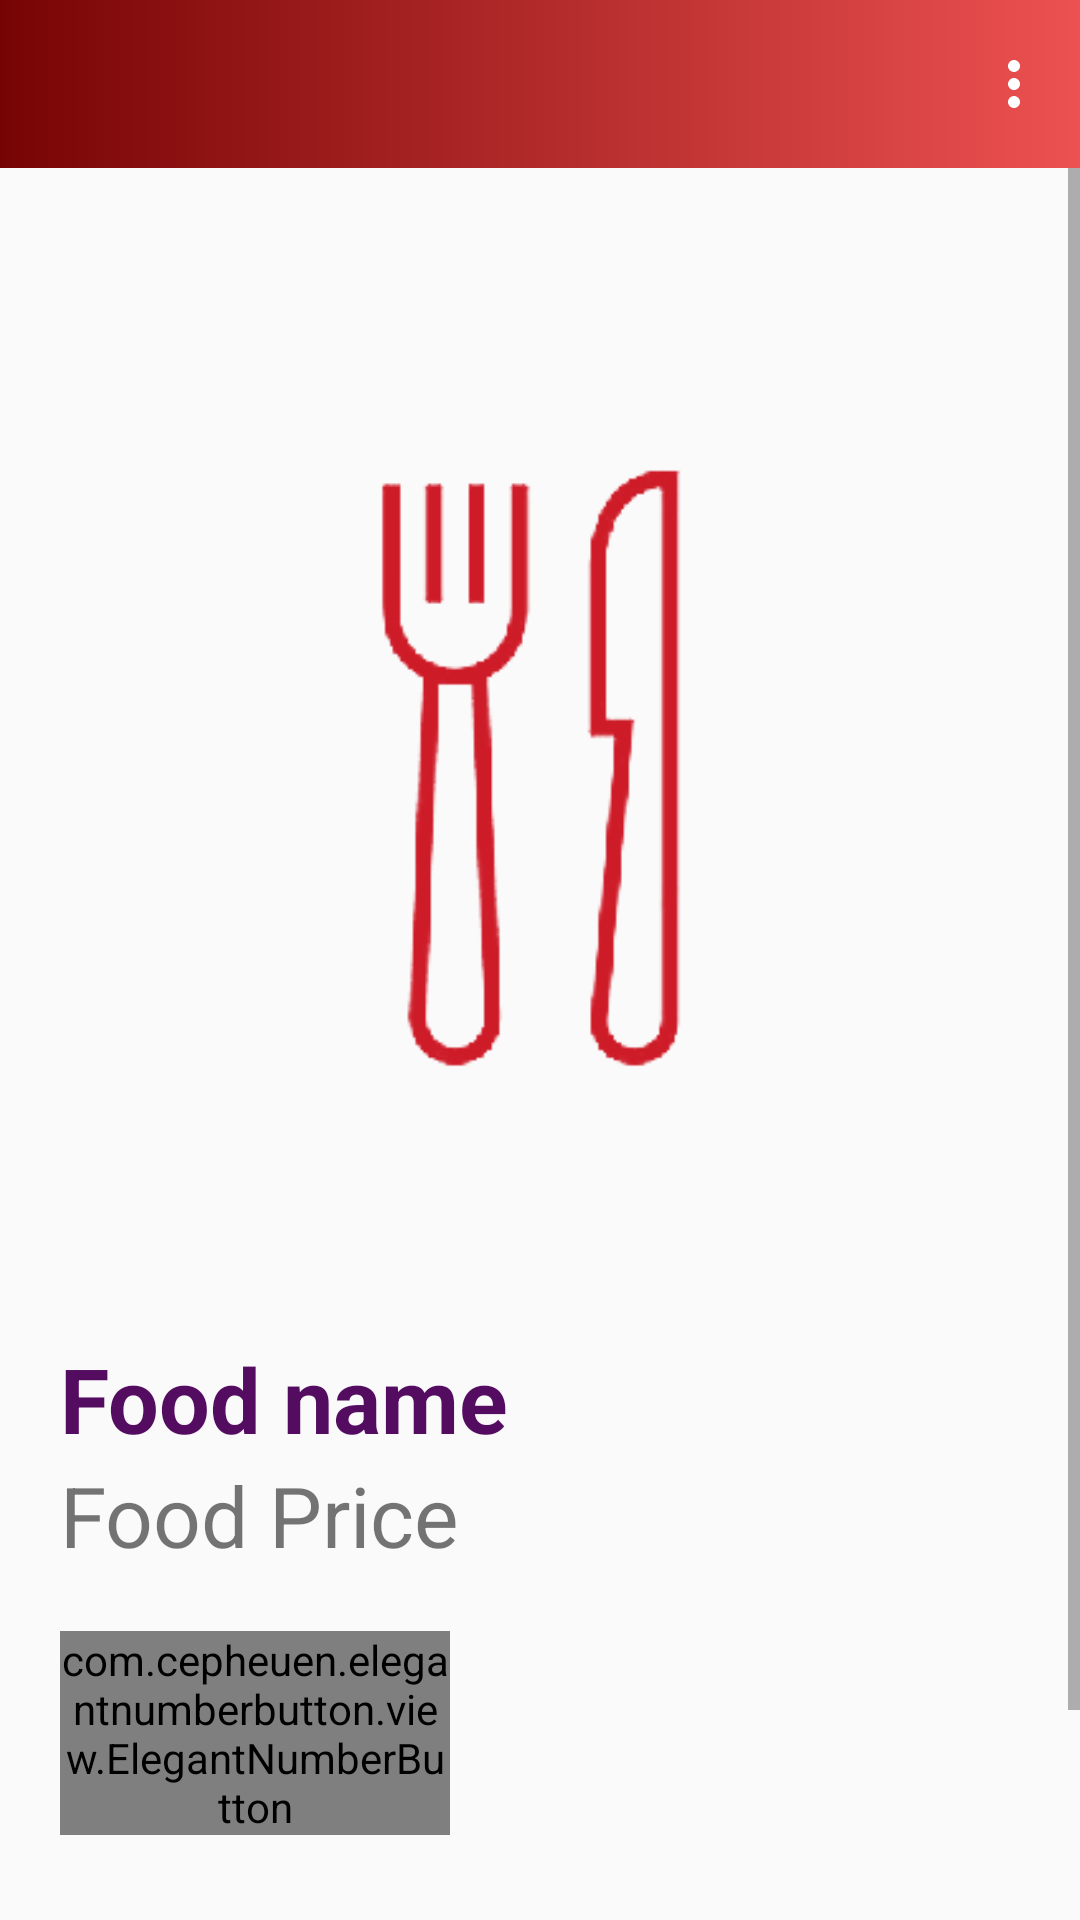

Here is an Android app screen rendered from its layout file. Give the layout XML and the strings, colors and styles it references.
<!-- AndroidManifest.xml: application theme AppTheme -->
<!-- res/layout/activity_food_details.xml -->
<?xml version="1.0" encoding="utf-8"?>
<RelativeLayout xmlns:android="http://schemas.android.com/apk/res/android"
    xmlns:app="http://schemas.android.com/apk/res-auto"
    xmlns:tools="http://schemas.android.com/tools"
    android:layout_width="match_parent"
    android:layout_height="match_parent"
    android:id="@+id/cont"
    tools:context=".Food_details">
  <include
      layout="@layout/toolbar"
      android:layout_width="match_parent"
      android:id="@+id/tool"
      android:layout_height="wrap_content"
      />
  <ScrollView
      android:layout_width="match_parent"
      android:layout_height="match_parent"
      android:layout_below="@id/tool"
      >
    <LinearLayout
        android:layout_width="match_parent"
        android:layout_height="match_parent"
        android:padding="20dp"
        android:orientation="vertical"
      >
    <ImageView
        android:layout_width="match_parent"
        android:layout_height="350dp"
        android:id="@+id/menu_image"
        android:src="@drawable/foodimage"/>
    <TextView
        android:layout_width="wrap_content"
        android:layout_height="wrap_content"
        android:text="Food name"
        android:textSize="30sp"
        android:textColor="#530C60"
        android:layout_marginTop="20dp"
        android:textStyle="bold"
        android:id="@+id/food_name"/>
    <TextView
        android:layout_width="wrap_content"
        android:layout_height="wrap_content"
        android:text="Food Price"
        android:textSize="28sp"
        android:id="@+id/food_price"/>
    <com.cepheuen.elegantnumberbutton.view.ElegantNumberButton
        android:layout_width="130dp"
        android:layout_height="wrap_content"
        app:initialNumber="1"
        android:layout_marginTop="20dp"
        app:finalNumber="10"
        android:id="@+id/num_btn"
      />
    <LinearLayout
        android:layout_width="match_parent"
        android:layout_height="wrap_content"
        android:orientation="horizontal"
        android:layout_marginTop="40dp"
      >
      <Button
          android:layout_width="180dp"
          android:layout_height="wrap_content"
          android:text="Add Cart"
          android:id="@+id/cart"
          android:background="#8BC34A"
          />

      <Button
          android:id="@+id/gocart"
          android:layout_width="180dp"
          android:layout_height="wrap_content"
          android:layout_marginLeft="@dimen/activity_horizontal_margin"
          android:background="#FFC107"
          android:text="View Cart" />
    </LinearLayout>
    </LinearLayout>
  </ScrollView>
</RelativeLayout>
<!-- res/layout/toolbar.xml (included above) -->
<?xml version="1.0" encoding="utf-8"?>
<LinearLayout xmlns:android="http://schemas.android.com/apk/res/android"
    android:layout_width="match_parent"
    android:layout_height="wrap_content"
    xmlns:app="http://schemas.android.com/apk/res-auto">

    <com.google.android.material.appbar.AppBarLayout
        android:layout_width="match_parent"
        android:layout_height="wrap_content"
        android:theme="@style/AppTheme.AppBarOverlay">

        <androidx.appcompat.widget.Toolbar
            android:id="@+id/toolbar"
            android:layout_width="match_parent"
            android:layout_height="wrap_content"
            android:layout_weight="1"
            android:background="@drawable/toolcolor"
            android:minHeight="?attr/actionBarSize"
            android:theme="?attr/actionBarTheme"
            app:menu="@menu/menu"
            />
    </com.google.android.material.appbar.AppBarLayout>
</LinearLayout>
<!-- resources referenced by this layout -->
<resources>
  <!-- drawable foodimage: png bitmap (drawable, 7763 bytes) -->
  <!-- drawable toolcolor (drawable) -->
  <?xml version="1.0" encoding="utf-8"?>
  <shape xmlns:android="http://schemas.android.com/apk/res/android">
  
  
  
  
      <gradient
          android:startColor="#770404"
          android:endColor="#ED5151"
          />
  </shape>
  <style name="AppTheme.AppBarOverlay" parent="ThemeOverlay.AppCompat.Dark.ActionBar" />
  <style name="AppTheme" parent="Theme.AppCompat.Light.NoActionBar">
          
          <item name="colorPrimary">@color/colorPrimary</item>
          <item name="colorPrimaryDark">#930505</item>
          <item name="colorAccent">@color/colorAccent</item>
      </style>
  <color name="colorPrimary">#008577</color>
  <color name="colorAccent">#D81B60</color>
</resources>
